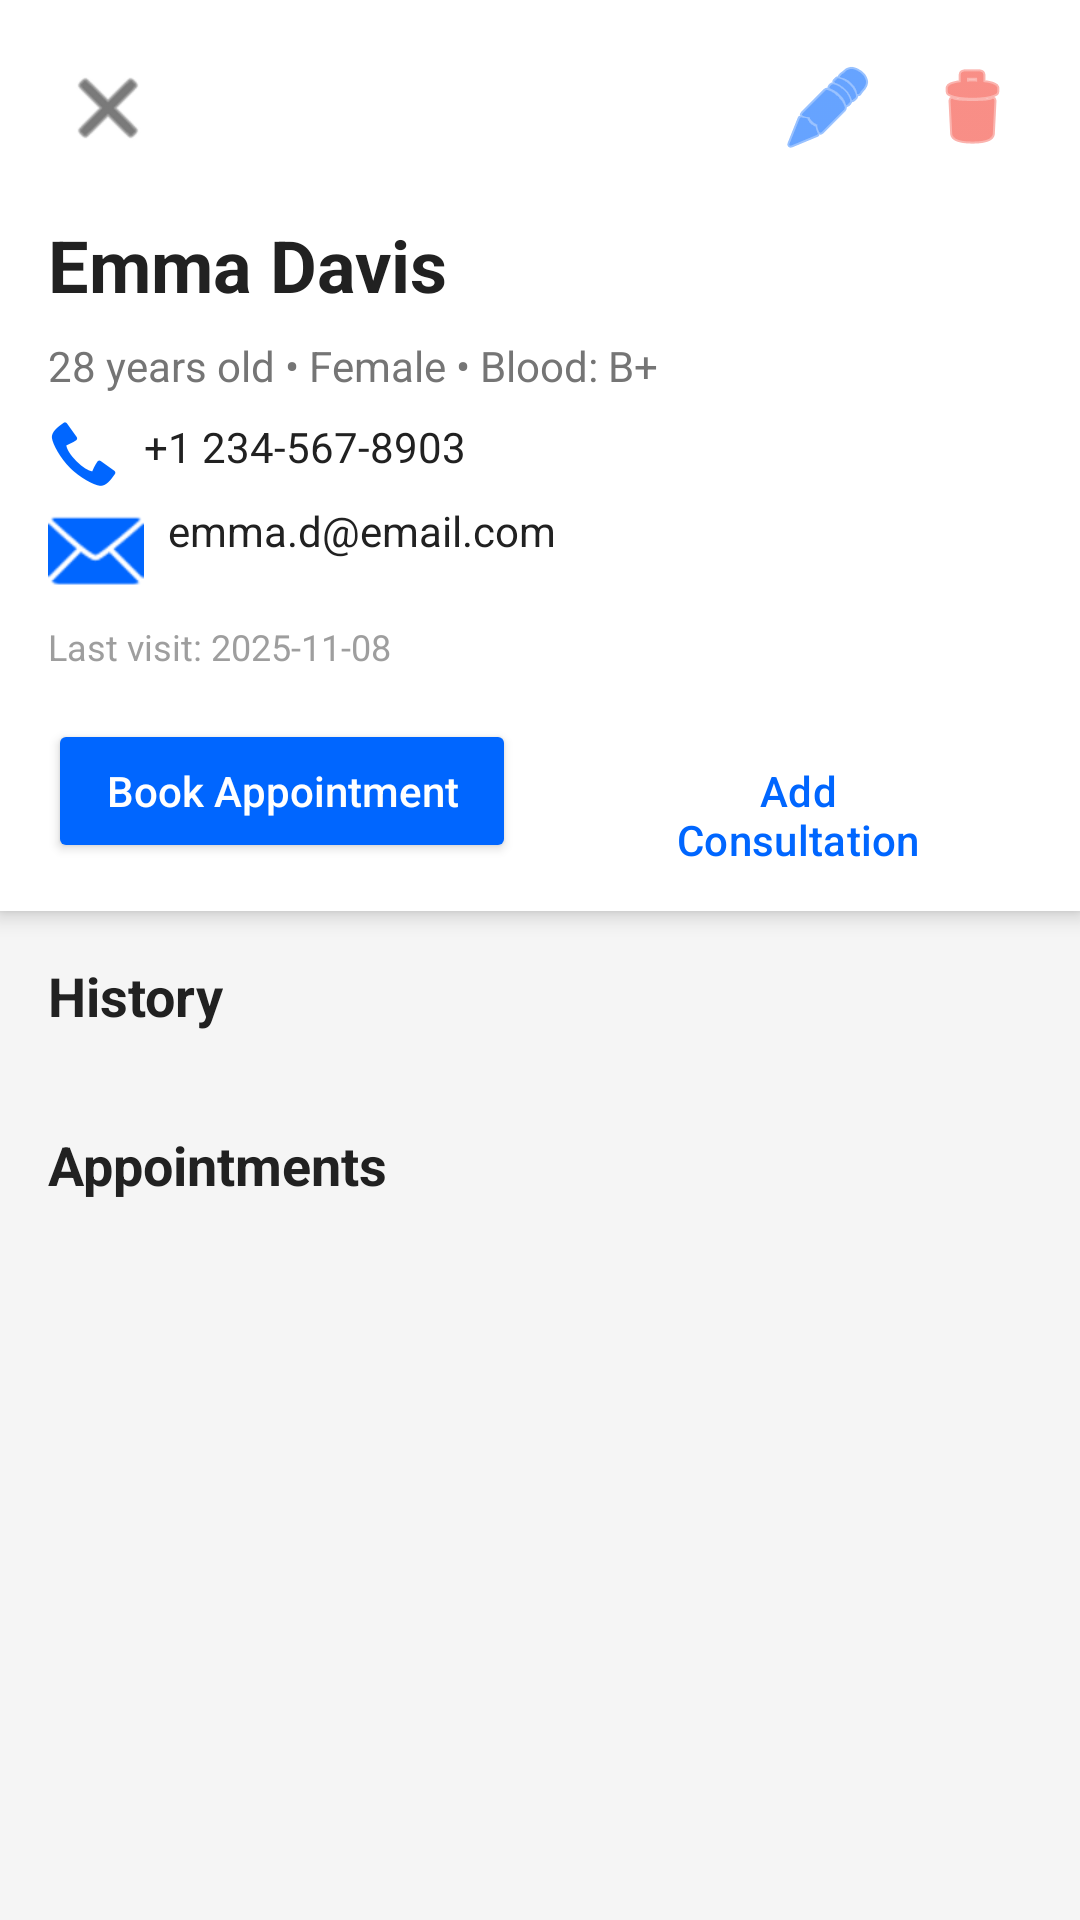

This screen was rendered from an Android layout file. Write that file and the resources it references.
<!-- AndroidManifest.xml: application theme Theme.MediManager -->
<!-- res/layout/activity_patient_details.xml -->
<?xml version="1.0" encoding="utf-8"?>
<ScrollView
    xmlns:android="http://schemas.android.com/apk/res/android"
    xmlns:app="http://schemas.android.com/apk/res-auto"
    android:layout_width="match_parent"
    android:layout_height="match_parent"
    android:background="@color/background"
    android:fillViewport="true">

    <LinearLayout
        android:layout_width="match_parent"
        android:layout_height="wrap_content"
        android:orientation="vertical">

        
        <androidx.cardview.widget.CardView
            android:layout_width="match_parent"
            android:layout_height="wrap_content"
            app:cardCornerRadius="0dp"
            app:cardElevation="4dp">

            <LinearLayout
                android:layout_width="match_parent"
                android:layout_height="wrap_content"
                android:orientation="vertical"
                android:padding="16dp">

                
                <LinearLayout
                    android:layout_width="match_parent"
                    android:layout_height="wrap_content"
                    android:orientation="horizontal"
                    android:gravity="center_vertical"
                    android:layout_marginBottom="16dp">

                    <ImageButton
                        android:id="@+id/btnBack"
                        android:layout_width="40dp"
                        android:layout_height="40dp"
                        android:src="@android:drawable/ic_menu_close_clear_cancel"
                        android:background="?attr/selectableItemBackgroundBorderless"
                        android:contentDescription="Back"
                        app:tint="@color/text_primary" />

                    <View
                        android:layout_width="0dp"
                        android:layout_height="1dp"
                        android:layout_weight="1"/>

                    <ImageButton
                        android:id="@+id/btnEdit"
                        android:layout_width="40dp"
                        android:layout_height="40dp"
                        android:src="@android:drawable/ic_menu_edit"
                        android:background="?attr/selectableItemBackgroundBorderless"
                        android:contentDescription="Edit patient"
                        android:layout_marginEnd="8dp"
                        app:tint="@color/primary" />

                    <ImageButton
                        android:id="@+id/btnDelete"
                        android:layout_width="40dp"
                        android:layout_height="40dp"
                        android:src="@android:drawable/ic_menu_delete"
                        android:background="?attr/selectableItemBackgroundBorderless"
                        android:contentDescription="Delete patient"
                        app:tint="@color/error" />
                </LinearLayout>

                
                <TextView
                    android:id="@+id/tvPatientName"
                    android:layout_width="wrap_content"
                    android:layout_height="wrap_content"
                    android:text="Emma Davis"
                    android:textSize="24sp"
                    android:textStyle="bold"
                    android:textColor="@color/text_primary"/>

                <LinearLayout
                    android:layout_width="match_parent"
                    android:layout_height="wrap_content"
                    android:orientation="horizontal"
                    android:layout_marginTop="8dp">

                    <TextView
                        android:id="@+id/tvAge"
                        android:layout_width="wrap_content"
                        android:layout_height="wrap_content"
                        android:text="28 years old"
                        android:textSize="14sp"
                        android:textColor="@color/text_secondary"/>

                    <TextView
                        android:layout_width="wrap_content"
                        android:layout_height="wrap_content"
                        android:text=" • "
                        android:textColor="@color/text_secondary"/>

                    <TextView
                        android:id="@+id/tvGender"
                        android:layout_width="wrap_content"
                        android:layout_height="wrap_content"
                        android:text="Female"
                        android:textSize="14sp"
                        android:textColor="@color/text_secondary"/>

                    <TextView
                        android:layout_width="wrap_content"
                        android:layout_height="wrap_content"
                        android:text=" • "
                        android:textColor="@color/text_secondary"/>

                    <TextView
                        android:id="@+id/tvBloodGroup"
                        android:layout_width="wrap_content"
                        android:layout_height="wrap_content"
                        android:text="Blood: B+"
                        android:textSize="14sp"
                        android:textColor="@color/text_secondary"/>
                </LinearLayout>

                
                <TextView
                    android:id="@+id/tvPhone"
                    android:layout_width="wrap_content"
                    android:layout_height="wrap_content"
                    android:text="+1 234-567-8903"
                    android:textSize="14sp"
                    android:textColor="@color/text_primary"
                    android:layout_marginTop="8dp"
                    android:drawableStart="@android:drawable/stat_sys_phone_call"
                    android:drawablePadding="8dp"
                    android:drawableTint="@color/primary"/>

                <TextView
                    android:id="@+id/tvEmail"
                    android:layout_width="wrap_content"
                    android:layout_height="wrap_content"
                    android:text="emma.d@email.com"
                    android:textSize="14sp"
                    android:textColor="@color/text_primary"
                    android:layout_marginTop="4dp"
                    android:drawableStart="@android:drawable/ic_dialog_email"
                    android:drawablePadding="8dp"
                    android:drawableTint="@color/primary"/>

                <TextView
                    android:id="@+id/tvLastVisit"
                    android:layout_width="wrap_content"
                    android:layout_height="wrap_content"
                    android:text="Last visit: 2025-11-08"
                    android:textSize="12sp"
                    android:textColor="@color/text_hint"
                    android:layout_marginTop="8dp"/>

                
                <LinearLayout
                    android:layout_width="match_parent"
                    android:layout_height="wrap_content"
                    android:orientation="horizontal"
                    android:layout_marginTop="16dp"
                    android:weightSum="2">

                    <Button
                        android:id="@+id/btnBookAppointment"
                        android:layout_width="0dp"
                        android:layout_height="wrap_content"
                        android:layout_weight="1"
                        android:text="@string/book_appointment"
                        android:textColor="@color/text_white"
                        android:backgroundTint="@color/primary"
                        android:layout_marginEnd="8dp"
                        android:textAllCaps="false"/>

                    <Button
                        android:id="@+id/btnAddConsultation"
                        android:layout_width="0dp"
                        android:layout_height="wrap_content"
                        android:layout_weight="1"
                        android:text="@string/add_consultation"
                        android:textColor="@color/primary"
                        android:backgroundTint="@color/card_background"
                        style="@style/Widget.Material3.Button.OutlinedButton"
                        android:layout_marginStart="8dp"
                        android:textAllCaps="false"/>
                </LinearLayout>
            </LinearLayout>
        </androidx.cardview.widget.CardView>

        
        <TextView
            android:layout_width="wrap_content"
            android:layout_height="wrap_content"
            android:text="@string/history"
            android:textSize="18sp"
            android:textStyle="bold"
            android:textColor="@color/text_primary"
            android:layout_margin="16dp"/>

        <androidx.recyclerview.widget.RecyclerView
            android:id="@+id/rvConsultations"
            android:layout_width="match_parent"
            android:layout_height="wrap_content"
            android:nestedScrollingEnabled="false"
            android:paddingHorizontal="8dp"/>

        <TextView
            android:layout_width="wrap_content"
            android:layout_height="wrap_content"
            android:text="@string/no_consultations"
            android:textSize="14sp"
            android:textColor="@color/text_hint"
            android:layout_gravity="center"
            android:layout_margin="16dp"
            android:visibility="gone"/>

        
        <TextView
            android:layout_width="wrap_content"
            android:layout_height="wrap_content"
            android:text="@string/appointments"
            android:textSize="18sp"
            android:textStyle="bold"
            android:textColor="@color/text_primary"
            android:layout_margin="16dp"
            android:layout_marginTop="24dp"/>

        <androidx.recyclerview.widget.RecyclerView
            android:id="@+id/rvAppointments"
            android:layout_width="match_parent"
            android:layout_height="wrap_content"
            android:nestedScrollingEnabled="false"
            android:paddingHorizontal="8dp"
            android:layout_marginBottom="16dp"/>

    </LinearLayout>
</ScrollView>
<!-- resources referenced by this layout -->
<resources>
  <color name="background">#F5F5F5</color>
  <color name="card_background">#FFFFFF</color>
  <color name="error">#F44336</color>
  <color name="primary">#0066FF</color>
  <color name="text_hint">#9E9E9E</color>
  <color name="text_primary">#212121</color>
  <color name="text_secondary">#757575</color>
  <color name="text_white">#FFFFFF</color>
  <string name="add_consultation">Add Consultation</string>
  <string name="appointments">Appointments</string>
  <string name="book_appointment">Book Appointment</string>
  <string name="history">History</string>
  <string name="no_consultations">No consultations yet</string>
  <style name="Theme.MediManager" parent="Base.Theme.MediManager" />
  <style name="Base.Theme.MediManager" parent="Theme.Material3.DayNight.NoActionBar">
          
          
      </style>
</resources>
